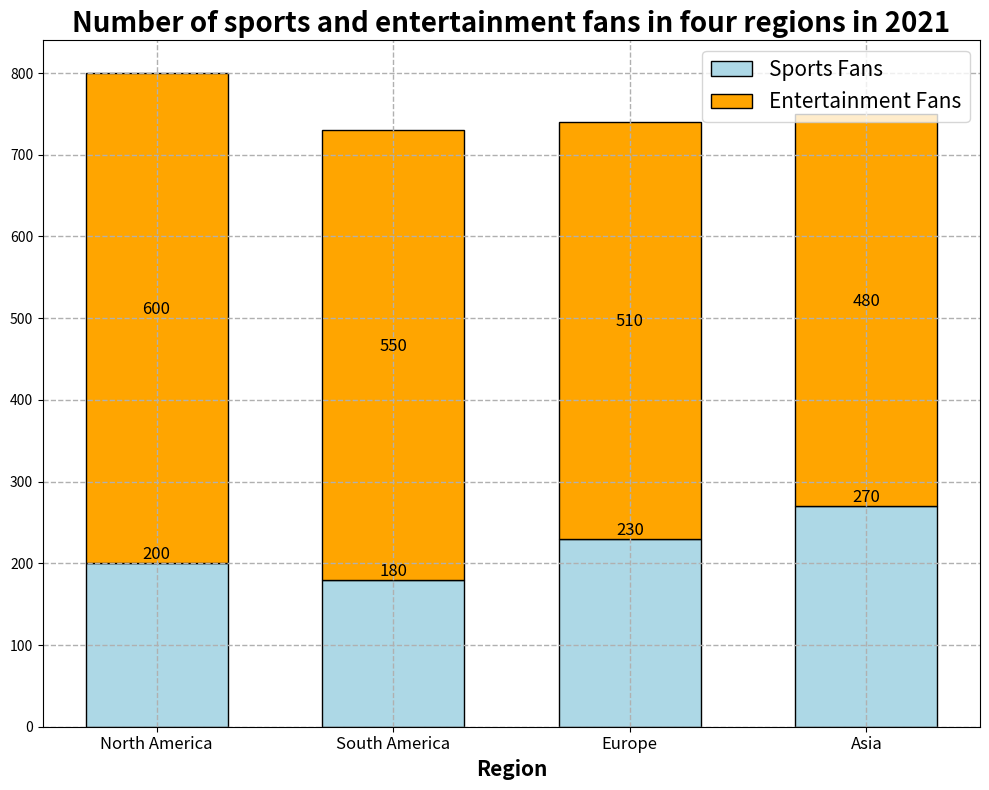

This figure's Python source: (Note: this script raises an exception after producing the figure.)

import matplotlib.pyplot as plt
import numpy as np

#Create figure
fig = plt.figure()
ax = fig.add_subplot(111)

#Set the x-axis
Region = ['North America', 'South America', 'Europe', 'Asia']
x_pos = np.arange(len(Region))

#Set the y-axis
Sports_Fans = [200, 180, 230, 270]
Entertainment_Fans = [600, 550, 510, 480]

#Draw the figure
ax.bar(x_pos, Sports_Fans, color='lightblue', edgecolor='black', width=0.6, label='Sports Fans')
ax.bar(x_pos, Entertainment_Fans, bottom=Sports_Fans, color='orange', edgecolor='black', width=0.6, label='Entertainment Fans')

#Set the title and x-axis label
ax.set_title('Number of sports and entertainment fans in four regions in 2021', fontsize=20, fontweight='bold')
ax.set_xlabel('Region', fontsize=15, fontweight='bold')

#Set the xticks
ax.set_xticks(x_pos)
ax.set_xticklabels(Region, fontsize=12)

#Set the legend
ax.legend(loc='upper right', fontsize=15)

#Set the grid
ax.grid(linestyle='--', linewidth=1)

#Label each bar
for x,y1,y2 in zip(x_pos, Sports_Fans, Entertainment_Fans):
    ax.annotate(f'{y1}', xy=(x, y1), ha='center', va='bottom', fontsize=12)
    ax.annotate(f'{y2}', xy=(x, y1+y2/2), ha='center', va='bottom', fontsize=12)

#Set the figsize and resize the image
fig.set_figwidth(10)
fig.set_figheight(8)
plt.tight_layout()

#Save the image
plt.savefig(r'Bar Chart/png/273.png')

#Clear the current image state
plt.clf()
